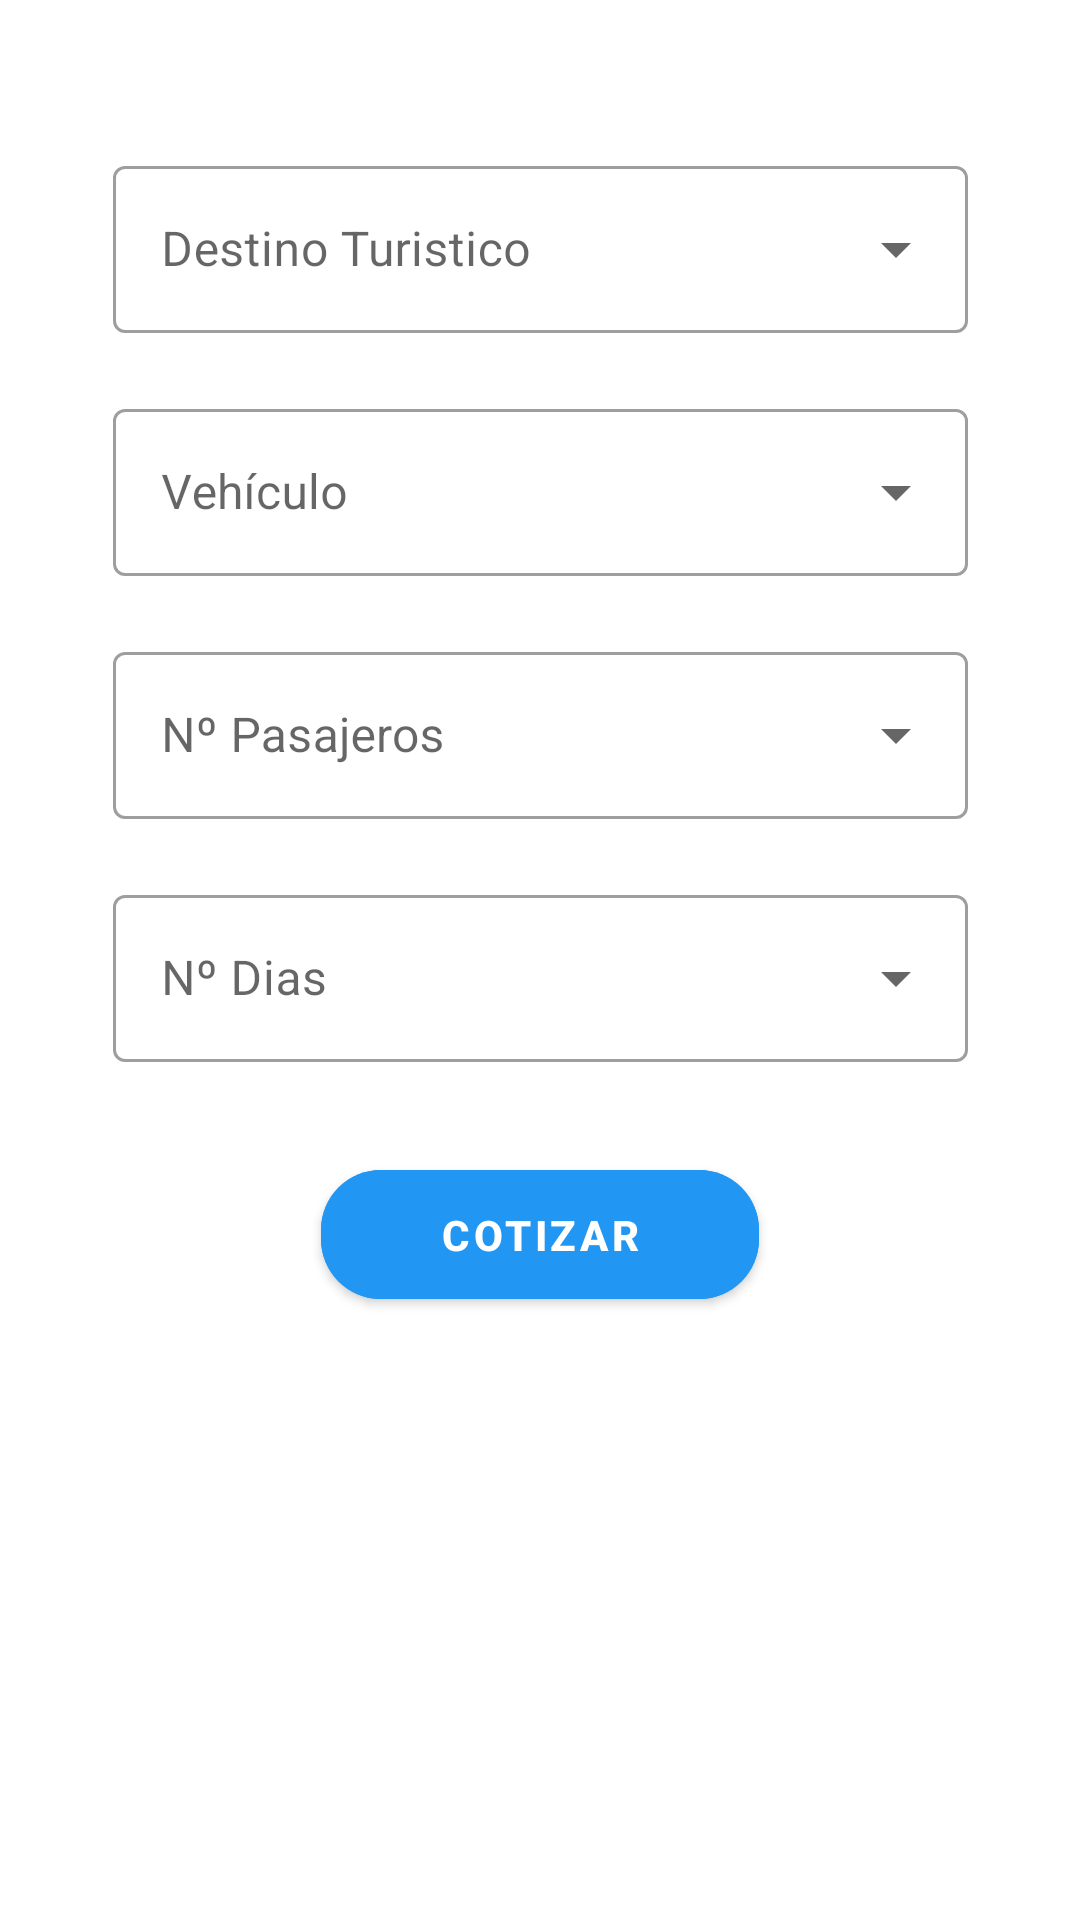

Reconstruct the res/layout file that produces this screen, plus the resources it refers to.
<!-- AndroidManifest.xml: application theme Theme.NicoleTours -->
<!-- res/layout/fragment_quote.xml -->
<?xml version="1.0" encoding="utf-8"?>
<androidx.constraintlayout.widget.ConstraintLayout xmlns:android="http://schemas.android.com/apk/res/android"
    xmlns:app="http://schemas.android.com/apk/res-auto"
    xmlns:tools="http://schemas.android.com/tools"
    android:layout_width="match_parent"
    android:layout_height="match_parent"
    tools:context=".ui.view.fragment.QuoteFragment">

    <com.google.android.material.textfield.TextInputLayout
        android:id="@+id/edDestino"
        style="@style/Widget.MaterialComponents.TextInputLayout.OutlinedBox.ExposedDropdownMenu"
        android:layout_width="285dp"
        android:layout_height="wrap_content"
        android:layout_marginTop="50dp"
        app:layout_constraintEnd_toEndOf="parent"
        app:layout_constraintStart_toStartOf="parent"
        app:layout_constraintTop_toTopOf="parent">

        <AutoCompleteTextView
            android:id="@+id/completeDestino"
            android:layout_width="match_parent"
            android:layout_height="wrap_content"
            android:hint="Destino Turistico"
            android:inputType="none" />

    </com.google.android.material.textfield.TextInputLayout>

    <com.google.android.material.textfield.TextInputLayout
        android:id="@+id/edVehiculo"
        style="@style/Widget.MaterialComponents.TextInputLayout.OutlinedBox.ExposedDropdownMenu"
        android:layout_width="285dp"
        android:layout_height="wrap_content"
        android:layout_marginTop="20dp"
        app:layout_constraintEnd_toEndOf="parent"
        app:layout_constraintStart_toStartOf="parent"
        app:layout_constraintTop_toBottomOf="@id/edDestino">

        <AutoCompleteTextView
            android:id="@+id/completeVehiculo"
            android:layout_width="match_parent"
            android:layout_height="wrap_content"
            android:hint="Vehículo"
            android:inputType="none" />

    </com.google.android.material.textfield.TextInputLayout>

    <com.google.android.material.textfield.TextInputLayout
        android:id="@+id/edPasajeros"
        style="@style/Widget.MaterialComponents.TextInputLayout.OutlinedBox.ExposedDropdownMenu"
        android:layout_width="285dp"
        android:layout_height="wrap_content"
        android:layout_marginTop="20dp"
        app:layout_constraintEnd_toEndOf="parent"
        app:layout_constraintStart_toStartOf="parent"
        app:layout_constraintTop_toBottomOf="@id/edVehiculo">

        <AutoCompleteTextView
            android:id="@+id/completePasajeros"
            android:layout_width="match_parent"
            android:layout_height="wrap_content"
            android:hint="Nº Pasajeros"
            android:inputType="none" />

    </com.google.android.material.textfield.TextInputLayout>

    <com.google.android.material.textfield.TextInputLayout
        android:id="@+id/edDias"
        style="@style/Widget.MaterialComponents.TextInputLayout.OutlinedBox.ExposedDropdownMenu"
        android:layout_width="285dp"
        android:layout_height="wrap_content"
        android:layout_marginTop="20dp"
        app:layout_constraintEnd_toEndOf="parent"
        app:layout_constraintStart_toStartOf="parent"
        app:layout_constraintTop_toBottomOf="@+id/edPasajeros">

        <AutoCompleteTextView
            android:id="@+id/completeDias"
            android:layout_width="match_parent"
            android:layout_height="wrap_content"
            android:hint="Nº Dias"
            android:inputType="none" />

    </com.google.android.material.textfield.TextInputLayout>

    <Button
        android:id="@+id/btnCotizar"
        android:backgroundTint="#2196F3"
        android:layout_width="146dp"
        android:layout_height="55dp"
        android:layout_marginTop="30dp"
        android:text="COTIZAR"
        android:textSize="14sp"
        android:textStyle="bold"
        app:cornerRadius="20dp"
        app:layout_constraintEnd_toEndOf="parent"
        app:layout_constraintStart_toStartOf="parent"
        app:layout_constraintTop_toBottomOf="@+id/edDias" />

</androidx.constraintlayout.widget.ConstraintLayout>
<!-- resources referenced by this layout -->
<resources>
  <style name="Theme.NicoleTours" parent="Theme.MaterialComponents.DayNight.NoActionBar">
          
          <item name="colorPrimary">@color/purple_500</item>
          <item name="colorPrimaryVariant">#131322</item>
          <item name="colorOnPrimary">@color/white</item>
          
          <item name="colorSecondary">@color/teal_200</item>
          <item name="colorSecondaryVariant">@color/teal_700</item>
          <item name="colorOnSecondary">@color/black</item>
          
          <item name="android:statusBarColor" tools:targetApi="l">?attr/colorPrimaryVariant</item>
          
      </style>
  <color name="purple_500">#FF6200EE</color>
  <color name="white">#FFFFFF</color>
  <color name="teal_200">#FF03DAC5</color>
  <color name="teal_700">#FF018786</color>
  <color name="black">#FF000000</color>
</resources>
